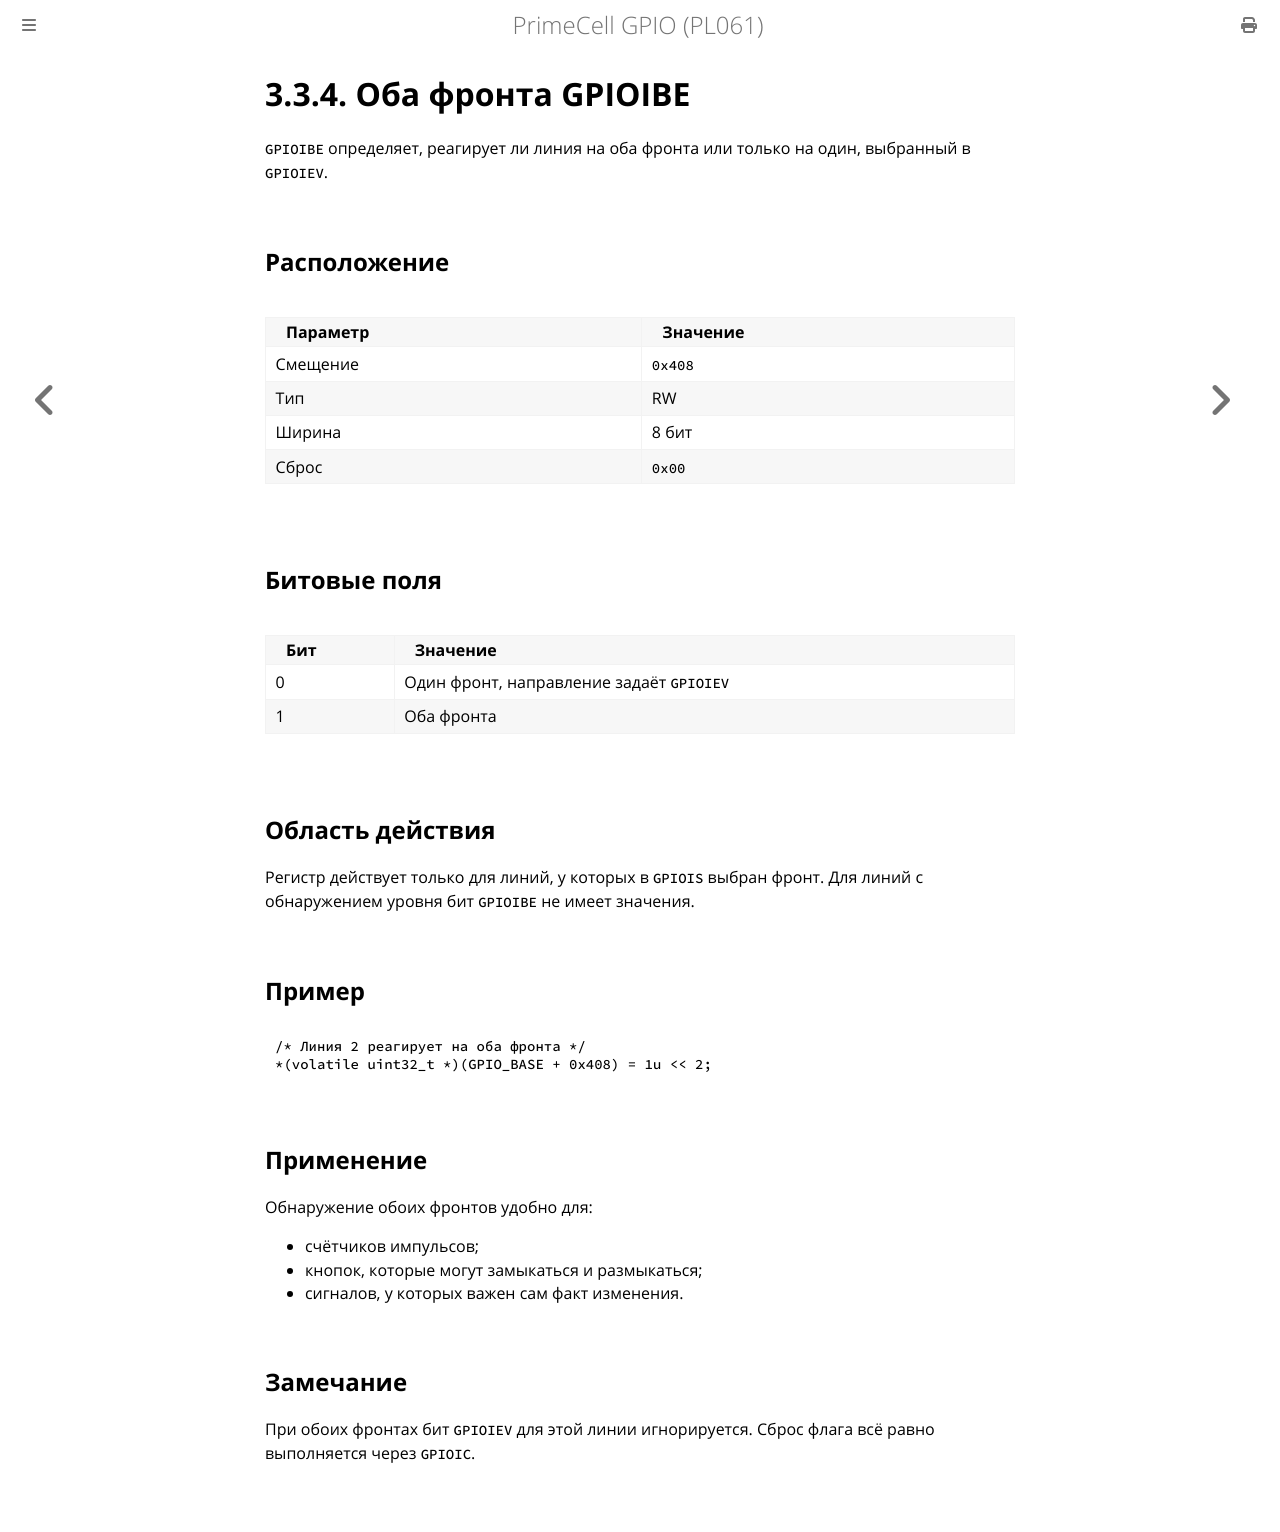

repository: MiCkEyZzZ/pl061 · page: ch03-gpioibe.html · generator: mdbook

# 3.3.4. Оба фронта GPIOIBE

`GPIOIBE` определяет, реагирует ли линия на оба фронта или только
на один, выбранный в `GPIOIEV`.

## Расположение

| Параметр | Значение |
|----------|----------|
| Смещение | `0x408` |
| Тип | RW |
| Ширина | 8 бит |
| Сброс | `0x00` |

## Битовые поля

| Бит | Значение |
|-----|----------|
| 0 | Один фронт, направление задаёт `GPIOIEV` |
| 1 | Оба фронта |

## Область действия

Регистр действует только для линий, у которых в `GPIOIS` выбран
фронт. Для линий с обнаружением уровня бит `GPIOIBE` не имеет
значения.

## Пример

```c
/* Линия 2 реагирует на оба фронта */
*(volatile uint32_t *)(GPIO_BASE + 0x408) = 1u << 2;
```

## Применение

Обнаружение обоих фронтов удобно для:

- счётчиков импульсов;
- кнопок, которые могут замыкаться и размыкаться;
- сигналов, у которых важен сам факт изменения.

## Замечание

При обоих фронтах бит `GPIOIEV` для этой линии игнорируется.
Сброс флага всё равно выполняется через `GPIOIC`.
